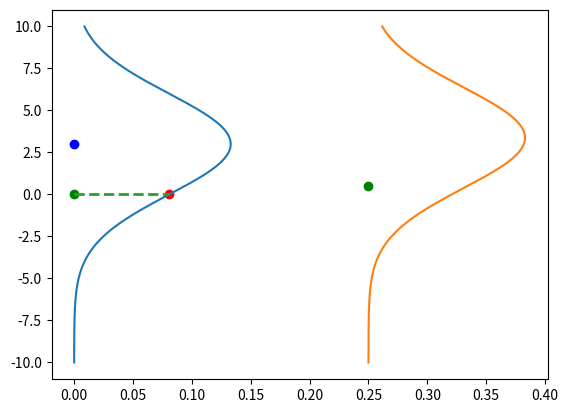

The matplotlib source for this figure:
import matplotlib.pyplot as plt
import numpy as np

x = np.arange(-10, 10, 0.001)
y = np.arange(-10, 10, 0.001)
point = (0, 0)
point2 = (0.25, 0.5)
parameters = [1.5, 3]


def f(x, parameters):
    return parameters[0] * x + parameters[1]


mean = f(point[0], parameters)
mean2 = f(point2[0], parameters)


likelihood = 1 / (3 * np.sqrt(2 * np.pi)) * np.exp(-((point[1] - mean) ** 2) / (2 * 3**2))
prediction_gaussian = 1 / (3 * np.sqrt(2 * np.pi)) * np.exp(-((y - mean) ** 2) / (2 * 3**2))

likelihood2 = 1 / (3 * np.sqrt(2 * np.pi)) * np.exp(-((point2[1] - mean2) ** 2) / (2 * 3**2))

prediction_gaussian2 = 1 / (3 * np.sqrt(2 * np.pi)) * np.exp(-((y - mean2) ** 2) / (2 * 3**2))

plt.plot(prediction_gaussian, x)
plt.plot(prediction_gaussian2 + point2[0], x)
plt.scatter(likelihood, point[1], color="red")
plt.scatter(point[0], point[1], color="green")
plt.scatter(point[0], mean, color="blue")
# plot horizontal line that goes from green point to red likelihood point
plt.plot([point[0], likelihood], [point[1], point[1]], "--", linewidth=2)
# plot horintolal with hline
# plot point2 in green
plt.scatter(point2[0], point2[1], color="green")


plt.show()
